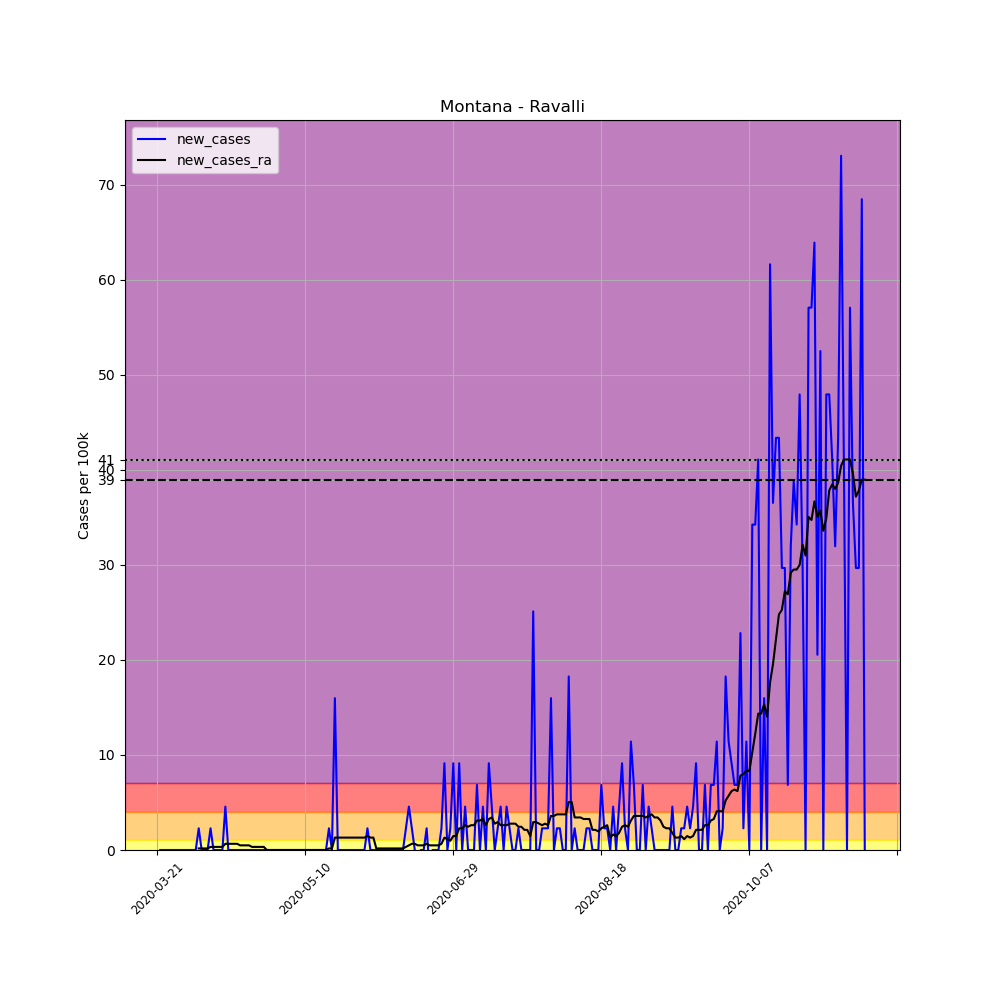

Source data for this figure (header and first rows):
, date, county, state, fips, cases, deaths, COUNTY, STNAME, CTYNAME, POPESTIMATE2019, per_100k, new_cases, new_cases_ra
239500, 2020-03-21, Ravalli, Montana, 30081, 1, 0, 81, Montana, Ravalli, 43806, 2.283, , 
239501, 2020-03-22, Ravalli, Montana, 30081, 1, 0, 81, Montana, Ravalli, 43806, 2.283, 0.0, 
239502, 2020-03-23, Ravalli, Montana, 30081, 1, 0, 81, Montana, Ravalli, 43806, 2.283, 0.0, 
239503, 2020-03-24, Ravalli, Montana, 30081, 1, 0, 81, Montana, Ravalli, 43806, 2.283, 0.0, 
239504, 2020-03-25, Ravalli, Montana, 30081, 1, 0, 81, Montana, Ravalli, 43806, 2.283, 0.0, 
239505, 2020-03-26, Ravalli, Montana, 30081, 1, 0, 81, Montana, Ravalli, 43806, 2.283, 0.0, 
239506, 2020-03-27, Ravalli, Montana, 30081, 1, 0, 81, Montana, Ravalli, 43806, 2.283, 0.0, 
239507, 2020-03-28, Ravalli, Montana, 30081, 1, 0, 81, Montana, Ravalli, 43806, 2.283, 0.0, 
239508, 2020-03-29, Ravalli, Montana, 30081, 1, 0, 81, Montana, Ravalli, 43806, 2.283, 0.0, 
239509, 2020-03-30, Ravalli, Montana, 30081, 1, 0, 81, Montana, Ravalli, 43806, 2.283, 0.0, 
239510, 2020-03-31, Ravalli, Montana, 30081, 1, 0, 81, Montana, Ravalli, 43806, 2.283, 0.0, 
239511, 2020-04-01, Ravalli, Montana, 30081, 1, 0, 81, Montana, Ravalli, 43806, 2.283, 0.0, 
239512, 2020-04-02, Ravalli, Montana, 30081, 1, 0, 81, Montana, Ravalli, 43806, 2.283, 0.0, 
239513, 2020-04-03, Ravalli, Montana, 30081, 1, 0, 81, Montana, Ravalli, 43806, 2.283, 0.0, 
239514, 2020-04-04, Ravalli, Montana, 30081, 2, 0, 81, Montana, Ravalli, 43806, 4.566, 2.283, 0.1631
239515, 2020-04-05, Ravalli, Montana, 30081, 2, 0, 81, Montana, Ravalli, 43806, 4.566, 0.0, 0.1631
239516, 2020-04-06, Ravalli, Montana, 30081, 2, 0, 81, Montana, Ravalli, 43806, 4.566, 0.0, 0.1631
239517, 2020-04-07, Ravalli, Montana, 30081, 2, 0, 81, Montana, Ravalli, 43806, 4.566, 0.0, 0.1631
239518, 2020-04-08, Ravalli, Montana, 30081, 3, 0, 81, Montana, Ravalli, 43806, 6.848, 2.283, 0.3261
239519, 2020-04-09, Ravalli, Montana, 30081, 3, 0, 81, Montana, Ravalli, 43806, 6.848, 0.0, 0.3261
239520, 2020-04-10, Ravalli, Montana, 30081, 3, 0, 81, Montana, Ravalli, 43806, 6.848, 0.0, 0.3261
239521, 2020-04-11, Ravalli, Montana, 30081, 3, 0, 81, Montana, Ravalli, 43806, 6.848, 0.0, 0.3261
239522, 2020-04-12, Ravalli, Montana, 30081, 3, 0, 81, Montana, Ravalli, 43806, 6.848, 0.0, 0.3261
239523, 2020-04-13, Ravalli, Montana, 30081, 5, 0, 81, Montana, Ravalli, 43806, 11.41, 4.566, 0.6522
239524, 2020-04-14, Ravalli, Montana, 30081, 5, 0, 81, Montana, Ravalli, 43806, 11.41, 0.0, 0.6522
239525, 2020-04-15, Ravalli, Montana, 30081, 5, 0, 81, Montana, Ravalli, 43806, 11.41, 0.0, 0.6522
239526, 2020-04-16, Ravalli, Montana, 30081, 5, 0, 81, Montana, Ravalli, 43806, 11.41, 0.0, 0.6522
239527, 2020-04-17, Ravalli, Montana, 30081, 5, 0, 81, Montana, Ravalli, 43806, 11.41, 0.0, 0.6522
239528, 2020-04-18, Ravalli, Montana, 30081, 5, 0, 81, Montana, Ravalli, 43806, 11.41, 0.0, 0.4892
239529, 2020-04-19, Ravalli, Montana, 30081, 5, 0, 81, Montana, Ravalli, 43806, 11.41, 0.0, 0.4892
239530, 2020-04-20, Ravalli, Montana, 30081, 5, 0, 81, Montana, Ravalli, 43806, 11.41, 0.0, 0.4892
239531, 2020-04-21, Ravalli, Montana, 30081, 5, 0, 81, Montana, Ravalli, 43806, 11.41, 0.0, 0.4892
239532, 2020-04-22, Ravalli, Montana, 30081, 5, 0, 81, Montana, Ravalli, 43806, 11.41, 0.0, 0.3261
239533, 2020-04-23, Ravalli, Montana, 30081, 5, 0, 81, Montana, Ravalli, 43806, 11.41, 0.0, 0.3261
239534, 2020-04-24, Ravalli, Montana, 30081, 5, 0, 81, Montana, Ravalli, 43806, 11.41, 0.0, 0.3261
239535, 2020-04-25, Ravalli, Montana, 30081, 5, 0, 81, Montana, Ravalli, 43806, 11.41, 0.0, 0.3261
239536, 2020-04-26, Ravalli, Montana, 30081, 5, 0, 81, Montana, Ravalli, 43806, 11.41, 0.0, 0.3261
239537, 2020-04-27, Ravalli, Montana, 30081, 5, 0, 81, Montana, Ravalli, 43806, 11.41, 0.0, 0.0
239538, 2020-04-28, Ravalli, Montana, 30081, 5, 0, 81, Montana, Ravalli, 43806, 11.41, 0.0, 0.0
239539, 2020-04-29, Ravalli, Montana, 30081, 5, 0, 81, Montana, Ravalli, 43806, 11.41, 0.0, 0.0
239540, 2020-04-30, Ravalli, Montana, 30081, 5, 0, 81, Montana, Ravalli, 43806, 11.41, 0.0, 0.0
239541, 2020-05-01, Ravalli, Montana, 30081, 5, 0, 81, Montana, Ravalli, 43806, 11.41, 0.0, 0.0
239542, 2020-05-02, Ravalli, Montana, 30081, 5, 0, 81, Montana, Ravalli, 43806, 11.41, 0.0, 0.0
239543, 2020-05-03, Ravalli, Montana, 30081, 5, 0, 81, Montana, Ravalli, 43806, 11.41, 0.0, 0.0
239544, 2020-05-04, Ravalli, Montana, 30081, 5, 0, 81, Montana, Ravalli, 43806, 11.41, 0.0, 0.0
239545, 2020-05-05, Ravalli, Montana, 30081, 5, 0, 81, Montana, Ravalli, 43806, 11.41, 0.0, 0.0
239546, 2020-05-06, Ravalli, Montana, 30081, 5, 0, 81, Montana, Ravalli, 43806, 11.41, 0.0, 0.0
239547, 2020-05-07, Ravalli, Montana, 30081, 5, 0, 81, Montana, Ravalli, 43806, 11.41, 0.0, 0.0
239548, 2020-05-08, Ravalli, Montana, 30081, 5, 0, 81, Montana, Ravalli, 43806, 11.41, 0.0, 0.0
239549, 2020-05-09, Ravalli, Montana, 30081, 5, 0, 81, Montana, Ravalli, 43806, 11.41, 0.0, 0.0
239550, 2020-05-10, Ravalli, Montana, 30081, 5, 0, 81, Montana, Ravalli, 43806, 11.41, 0.0, 0.0
239551, 2020-05-11, Ravalli, Montana, 30081, 5, 0, 81, Montana, Ravalli, 43806, 11.41, 0.0, 0.0
239552, 2020-05-12, Ravalli, Montana, 30081, 5, 0, 81, Montana, Ravalli, 43806, 11.41, 0.0, 0.0
239553, 2020-05-13, Ravalli, Montana, 30081, 5, 0, 81, Montana, Ravalli, 43806, 11.41, 0.0, 0.0
239554, 2020-05-14, Ravalli, Montana, 30081, 5, 0, 81, Montana, Ravalli, 43806, 11.41, 0.0, 0.0
239555, 2020-05-15, Ravalli, Montana, 30081, 5, 0, 81, Montana, Ravalli, 43806, 11.41, 0.0, 0.0
239556, 2020-05-16, Ravalli, Montana, 30081, 5, 0, 81, Montana, Ravalli, 43806, 11.41, 0.0, 0.0
239557, 2020-05-17, Ravalli, Montana, 30081, 5, 0, 81, Montana, Ravalli, 43806, 11.41, 0.0, 0.0
239558, 2020-05-18, Ravalli, Montana, 30081, 6, 0, 81, Montana, Ravalli, 43806, 13.7, 2.283, 0.1631
239559, 2020-05-19, Ravalli, Montana, 30081, 6, 0, 81, Montana, Ravalli, 43806, 13.7, 0.0, 0.1631
... 180 more rows
